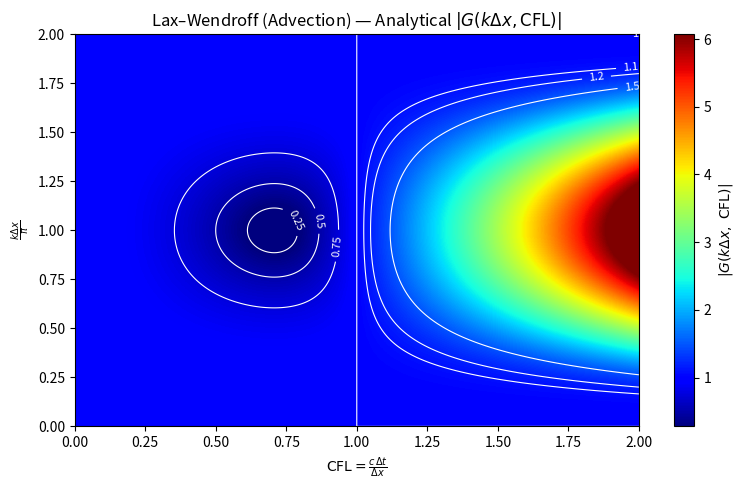

Recreate this plot in Python.
import numpy as np
import matplotlib.pyplot as plt


kh = np.linspace(0, 2* np.pi, 600)       # nondimensional wavenumber. Note that we're going till kh = 2 \pi
CFL = np.linspace(0.0, 2.0, 400)      # CFL range

CFL_grid, KH_grid = np.meshgrid(CFL, kh)

# analytic amplification factor (complex)
G = 1.0 - 1j * CFL_grid * np.sin(KH_grid) + (CFL_grid**2) * (np.cos(KH_grid) - 1.0)

absG = np.abs(G)


vmin = np.percentile(absG, 1)
vmax = np.percentile(absG, 99)


plt.figure(figsize=(8,5))
extent = [CFL.min(), CFL.max(), kh.min()/np.pi, kh.max()/np.pi]

img = plt.imshow(absG, origin='lower', aspect='auto',
                 extent=extent, vmin=vmin, vmax=vmax, cmap='jet')

cbar = plt.colorbar(img)
cbar.set_label(r'$|G(k\Delta x,\ \mathrm{CFL})|$')

# contour lines (include |G| = 1 stability boundary)
levels = [0.25, 0.5, 0.75, 1.0, 1.1, 1.2, 1.5]
CS = plt.contour(CFL_grid, KH_grid/np.pi, absG,
                 levels=levels, colors='white', linewidths=0.8)
plt.clabel(CS, inline=True, fmt='%g', fontsize=8)

plt.xlabel(r'$\mathrm{CFL} = \frac{c\,\Delta t}{\Delta x}$')
plt.ylabel(r'$\frac{k\Delta x}{\pi}$')
plt.title(r'Lax–Wendroff (Advection) — Analytical $|G(k\Delta x,\mathrm{CFL})|$')
plt.tight_layout()
plt.savefig("LW_G.png")